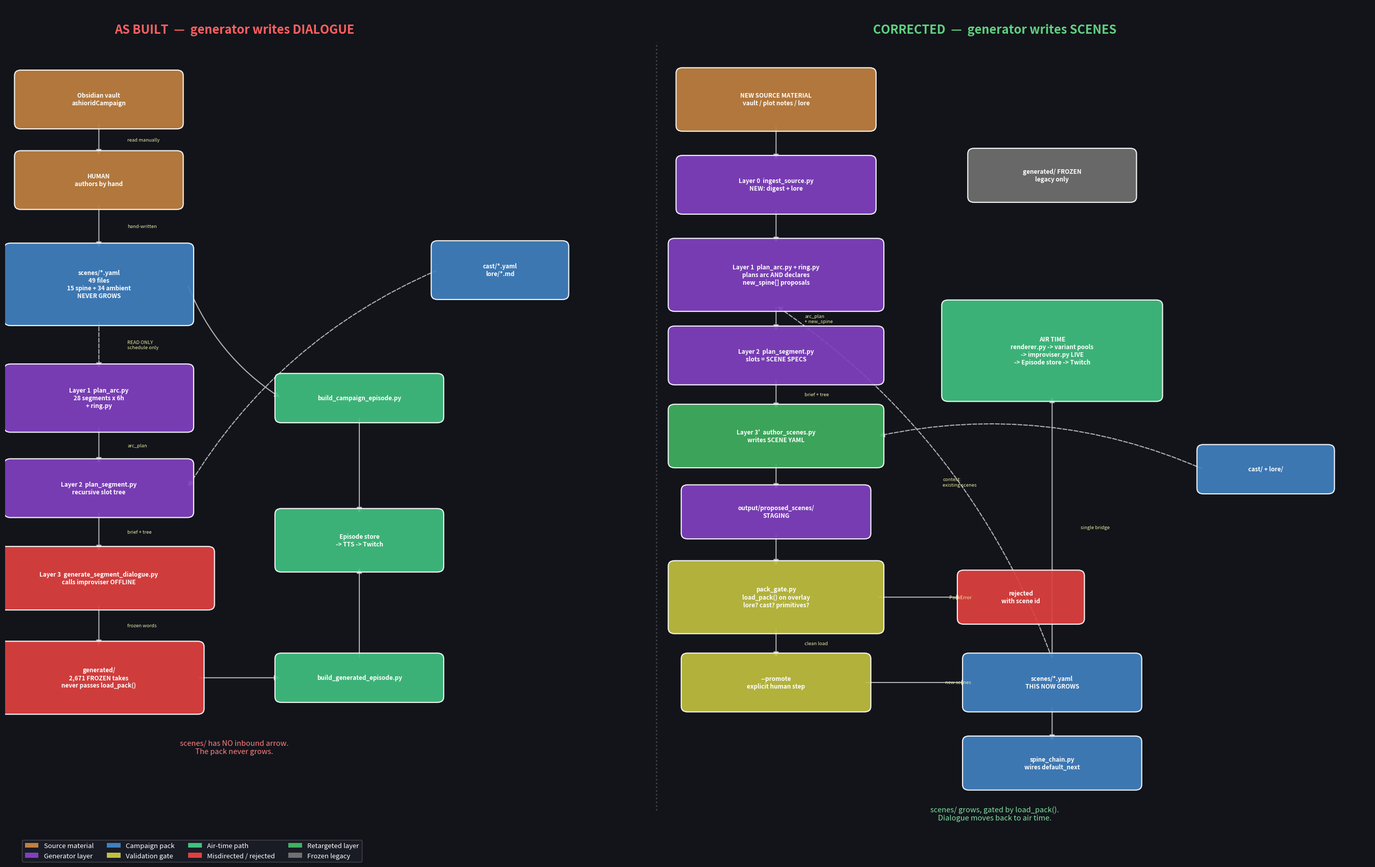

The script that saved this image: (Note: this script raises an exception after producing the figure.)
"""Render the as-built vs corrected 3-layer generator flow as a PNG.

Manual (x, y) layout per codebase-visualization skill — a spring layout
produces an unreadable hairball for an architecture/flow diagram.
Two panels side by side: AS BUILT (left) and CORRECTED (right).
"""
import matplotlib
matplotlib.use("Agg")
import matplotlib.pyplot as plt
from matplotlib.patches import FancyArrowPatch, FancyBboxPatch, Patch

FIG_W, FIG_H = 27, 17

COLORS = {
    "source": "#c08040",
    "pack": "#4080c0",
    "gen": "#8040c0",
    "bad": "#e04040",
    "good": "#40b060",
    "air": "#40c080",
    "gate": "#c0c040",
    "dead": "#707070",
}

# (label, x, y, group, width, height)
LEFT = [
    ("Obsidian vault\nashioridCampaign", 1.0, 15.2, "source", 3.0, 1.0),
    ("HUMAN\nauthors by hand", 1.0, 13.5, "source", 3.0, 1.0),
    ("scenes/*.yaml\n49 files\n15 spine + 34 ambient\nNEVER GROWS", 1.0, 11.3, "pack", 3.4, 1.5),
    ("cast/*.yaml\nlore/*.md", 8.7, 11.6, "pack", 2.4, 1.0),
    ("Layer 1  plan_arc.py\n28 segments x 6h\n+ ring.py", 1.0, 8.9, "gen", 3.4, 1.2),
    ("Layer 2  plan_segment.py\nrecursive slot tree", 1.0, 7.0, "gen", 3.4, 1.0),
    ("Layer 3  generate_segment_dialogue.py\ncalls improviser OFFLINE", 1.0, 5.1, "bad", 4.2, 1.1),
    ("generated/\n2,671 FROZEN takes\nnever passes load_pack()", 1.0, 3.0, "bad", 3.8, 1.3),
    ("build_campaign_episode.py", 6.0, 8.9, "air", 3.0, 0.8),
    ("build_generated_episode.py", 6.0, 3.0, "air", 3.0, 0.8),
    ("Episode store\n-> TTS -> Twitch", 6.0, 5.9, "air", 3.0, 1.1),
]

RIGHT = [
    ("NEW SOURCE MATERIAL\nvault / plot notes / lore", 14.0, 15.2, "source", 3.6, 1.1),
    ("Layer 0  ingest_source.py\nNEW: digest + lore", 14.0, 13.4, "gen", 3.6, 1.0),
    ("Layer 1  plan_arc.py + ring.py\nplans arc AND declares\nnew_spine[] proposals", 14.0, 11.5, "gen", 3.9, 1.3),
    ("Layer 2  plan_segment.py\nslots = SCENE SPECS", 14.0, 9.8, "gen", 3.9, 1.0),
    ("Layer 3'  author_scenes.py\nwrites SCENE YAML", 14.0, 8.1, "good", 3.9, 1.1),
    ("output/proposed_scenes/\nSTAGING", 14.0, 6.5, "gen", 3.4, 0.9),
    ("pack_gate.py\nload_pack() on overlay\nlore? cast? primitives?", 14.0, 4.7, "gate", 3.9, 1.3),
    ("rejected\nwith scene id", 18.7, 4.7, "bad", 2.2, 0.9),
    ("--promote\nexplicit human step", 14.0, 2.9, "gate", 3.4, 1.0),
    ("scenes/*.yaml\nTHIS NOW GROWS", 19.3, 2.9, "pack", 3.2, 1.0),
    ("spine_chain.py\nwires default_next", 19.3, 1.2, "pack", 3.2, 0.9),
    ("cast/ + lore/", 23.4, 7.4, "pack", 2.4, 0.8),
    ("AIR TIME\nrenderer.py -> variant pools\n-> improviser.py LIVE\n-> Episode store -> Twitch", 19.3, 9.9, "air", 4.0, 1.9),
    ("generated/ FROZEN\nlegacy only", 19.3, 13.6, "dead", 3.0, 0.9),
]

# (src_idx, dst_idx, label, style)
LEFT_EDGES = [
    (0, 1, "read manually", "solid"),
    (1, 2, "hand-written", "solid"),
    (2, 4, "READ ONLY\nschedule only", "dashed"),
    (3, 5, "", "dashed"),
    (4, 5, "arc_plan", "solid"),
    (5, 6, "brief + tree", "solid"),
    (6, 7, "frozen words", "solid"),
    (2, 8, "", "solid"),
    (8, 10, "", "solid"),
    (7, 9, "", "solid"),
    (9, 10, "", "solid"),
]

RIGHT_EDGES = [
    (0, 1, "", "solid"),
    (1, 2, "", "solid"),
    (2, 3, "arc_plan\n+ new_spine", "solid"),
    (3, 4, "brief + tree", "solid"),
    (4, 5, "", "solid"),
    (5, 6, "", "solid"),
    (6, 7, "PackError", "solid"),
    (6, 8, "clean load", "solid"),
    (8, 9, "new scenes", "solid"),
    (9, 10, "", "solid"),
    (9, 12, "single bridge", "solid"),
    (9, 2, "context:\nexisting scenes", "dashed"),
    (11, 4, "", "dashed"),
]


def draw_panel(ax, nodes, edges, x_off=0.0):
    boxes = {}
    for i, (label, x, y, group, w, h) in enumerate(nodes):
        color = COLORS[group]
        box = FancyBboxPatch(
            (x - w / 2 + x_off, y - h / 2), w, h,
            boxstyle="round,pad=0.12",
            facecolor=color, edgecolor="white", linewidth=1.6, alpha=0.92, zorder=3,
        )
        ax.add_patch(box)
        ax.text(x + x_off, y, label, ha="center", va="center",
                fontsize=8.5, color="white", weight="bold", zorder=4)
        boxes[i] = (x + x_off, y, w, h)

    for src, dst, label, style in edges:
        x1, y1, w1, h1 = boxes[src]
        x2, y2, w2, h2 = boxes[dst]
        # anchor on nearest edges
        if abs(y2 - y1) > abs(x2 - x1):
            sy = y1 - h1 / 2 if y2 < y1 else y1 + h1 / 2
            ey = y2 + h2 / 2 if y2 < y1 else y2 - h2 / 2
            sx, ex = x1, x2
        else:
            sx = x1 + w1 / 2 if x2 > x1 else x1 - w1 / 2
            ex = x2 - w2 / 2 if x2 > x1 else x2 + w2 / 2
            sy, ey = y1, y2
        rad = 0.16 if abs(x2 - x1) > 0.1 and abs(y2 - y1) > 0.1 else 0.0
        arrow = FancyArrowPatch(
            (sx, sy), (ex, ey),
            connectionstyle=f"arc3,rad={rad}",
            arrowstyle="-|>", mutation_scale=15,
            linewidth=1.5, color="#cccccc",
            linestyle="--" if style == "dashed" else "-",
            zorder=2, alpha=0.85,
        )
        ax.add_patch(arrow)
        if label:
            mx, my = (sx + ex) / 2, (sy + ey) / 2
            ax.text(mx + 0.55, my, label, fontsize=6.8, color="#e8e8a0",
                    ha="left", va="center", style="italic", zorder=5)


fig, ax = plt.subplots(figsize=(FIG_W, FIG_H))
fig.patch.set_facecolor("#12141a")
ax.set_facecolor("#12141a")

draw_panel(ax, LEFT, LEFT_EDGES)
draw_panel(ax, RIGHT, RIGHT_EDGES)

# divider
ax.plot([11.7, 11.7], [0.2, 16.4], color="#444", linewidth=2, linestyle=":", zorder=1)

ax.text(3.6, 16.6, "AS BUILT  —  generator writes DIALOGUE",
        fontsize=17, color="#ff6060", weight="bold", ha="center")
ax.text(18.2, 16.6, "CORRECTED  —  generator writes SCENES",
        fontsize=17, color="#60d080", weight="bold", ha="center")

ax.text(3.6, 1.4, "scenes/ has NO inbound arrow.\nThe pack never grows.",
        fontsize=10.5, color="#ff8080", ha="center", style="italic")
ax.text(18.2, 0.0, "scenes/ grows, gated by load_pack().\nDialogue moves back to air time.",
        fontsize=10.5, color="#80e0a0", ha="center", style="italic")

legend = [
    Patch(facecolor=COLORS["source"], label="Source material"),
    Patch(facecolor=COLORS["gen"], label="Generator layer"),
    Patch(facecolor=COLORS["pack"], label="Campaign pack"),
    Patch(facecolor=COLORS["gate"], label="Validation gate"),
    Patch(facecolor=COLORS["air"], label="Air-time path"),
    Patch(facecolor=COLORS["bad"], label="Misdirected / rejected"),
    Patch(facecolor=COLORS["good"], label="Retargeted layer"),
    Patch(facecolor=COLORS["dead"], label="Frozen legacy"),
]
ax.legend(handles=legend, loc="lower left", fontsize=9.5, facecolor="#1c1f28",
          edgecolor="#555", labelcolor="white", ncol=4, bbox_to_anchor=(0.01, -0.02))

ax.set_xlim(-0.8, 25.4)
ax.set_ylim(-0.6, 17.2)
ax.axis("off")
plt.tight_layout()
out = "docs/generator_retarget_flow.png"
plt.savefig(out, dpi=140, facecolor=fig.get_facecolor(), bbox_inches="tight")
print(f"wrote {out}")
